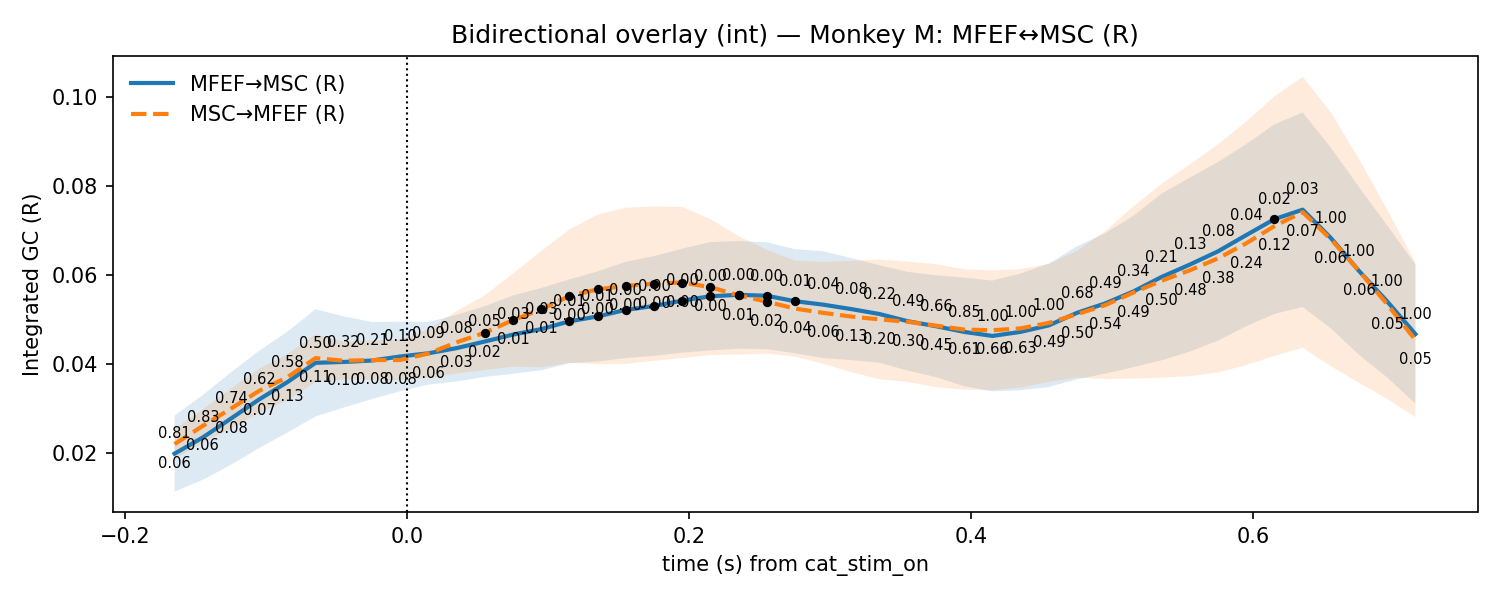

The file beside this chart, header and first rows:
t, mu_AB, lo_AB, hi_AB, p_stouffer_AB, sig_AB, mu_BA, lo_BA, hi_BA, p_stouffer_BA, sig_BA
-0.165, 0.01992, 0.01139, 0.02846, 0.8076, 0, 0.02206, 0.01869, 0.02543, 0.05879, 0
-0.145, 0.02356, 0.01405, 0.03308, 0.8315, 0, 0.02615, 0.02245, 0.02985, 0.06299, 0
-0.125, 0.02781, 0.01742, 0.0382, 0.7398, 0, 0.03004, 0.02555, 0.03452, 0.07516, 0
-0.105, 0.0321, 0.02119, 0.04302, 0.6182, 0, 0.03403, 0.02907, 0.03899, 0.07404, 0
-0.085, 0.03599, 0.02466, 0.04732, 0.5797, 0, 0.03708, 0.03192, 0.04224, 0.1318, 0
-0.065, 0.04032, 0.02828, 0.05236, 0.4985, 0, 0.04137, 0.03598, 0.04676, 0.1101, 0
-0.045, 0.04051, 0.03028, 0.05074, 0.3226, 0, 0.04079, 0.03659, 0.04499, 0.09992, 0
-0.025, 0.04083, 0.03218, 0.04949, 0.2059, 0, 0.04093, 0.03653, 0.04533, 0.07646, 0
-0.005, 0.04174, 0.03393, 0.04955, 0.09991, 0, 0.04095, 0.0364, 0.0455, 0.07708, 0
0.015, 0.04246, 0.03543, 0.04948, 0.09365, 0, 0.0424, 0.03697, 0.04784, 0.05678, 0
0.035, 0.04362, 0.03613, 0.05111, 0.07688, 0, 0.04492, 0.03791, 0.05193, 0.02955, 0
0.055, 0.0451, 0.03716, 0.05305, 0.05421, 0, 0.04708, 0.03869, 0.05548, 0.0182, 1
0.075, 0.04666, 0.03787, 0.05544, 0.03241, 0, 0.04991, 0.03946, 0.06035, 0.009116, 1
0.095, 0.04788, 0.03864, 0.05712, 0.02704, 0, 0.05235, 0.03929, 0.0654, 0.005394, 1
0.115, 0.04963, 0.04021, 0.05905, 0.009011, 1, 0.0553, 0.04035, 0.07026, 0.001544, 1
0.135, 0.05073, 0.04062, 0.06084, 0.005619, 1, 0.05681, 0.04002, 0.07361, 0.001684, 1
0.155, 0.05221, 0.04139, 0.06302, 0.003214, 1, 0.05761, 0.04007, 0.07516, 0.00166, 1
0.175, 0.05307, 0.04187, 0.06428, 0.003496, 1, 0.0581, 0.04077, 0.07543, 0.001452, 1
0.195, 0.05429, 0.04261, 0.06596, 0.003722, 1, 0.05835, 0.04138, 0.07531, 0.00239, 1
0.215, 0.05526, 0.0431, 0.06743, 0.00189, 1, 0.05731, 0.04204, 0.07259, 0.004319, 1
0.235, 0.05559, 0.0435, 0.06768, 0.001732, 1, 0.05546, 0.04217, 0.06875, 0.008302, 1
0.255, 0.05537, 0.04338, 0.06736, 0.003912, 1, 0.05404, 0.04238, 0.0657, 0.01537, 1
0.275, 0.05416, 0.04248, 0.06585, 0.008256, 1, 0.0525, 0.04172, 0.06328, 0.03982, 0
0.295, 0.05337, 0.04138, 0.06537, 0.03643, 0, 0.05153, 0.04008, 0.06299, 0.05837, 0
0.315, 0.05238, 0.04092, 0.06383, 0.08321, 0, 0.0507, 0.03821, 0.0632, 0.127, 0
0.335, 0.05127, 0.04031, 0.06222, 0.2161, 0, 0.05007, 0.03663, 0.0635, 0.2002, 0
0.355, 0.04966, 0.03857, 0.06074, 0.4914, 0, 0.04952, 0.03602, 0.06302, 0.2972, 0
0.375, 0.04853, 0.03709, 0.05998, 0.6631, 0, 0.04867, 0.03485, 0.06249, 0.4485, 0
0.395, 0.04725, 0.03507, 0.05944, 0.8535, 0, 0.04779, 0.03426, 0.06131, 0.605, 0
0.415, 0.04636, 0.03391, 0.0588, 1.0, 0, 0.04764, 0.0342, 0.06107, 0.658, 0
0.435, 0.04727, 0.03416, 0.06037, 1.0, 0, 0.04805, 0.03474, 0.06136, 0.6253, 0
0.455, 0.04873, 0.03489, 0.06256, 1.0, 0, 0.04928, 0.03602, 0.06255, 0.4858, 0
0.475, 0.05154, 0.03662, 0.06647, 0.6806, 0, 0.05123, 0.03701, 0.06545, 0.4959, 0
0.495, 0.05366, 0.03789, 0.06943, 0.4875, 0, 0.05328, 0.03668, 0.06988, 0.5443, 0
0.515, 0.05635, 0.03935, 0.07335, 0.336, 0, 0.05611, 0.03677, 0.07545, 0.4906, 0
0.535, 0.0596, 0.04089, 0.07832, 0.2148, 0, 0.05875, 0.037, 0.08051, 0.5034, 0
0.555, 0.06238, 0.04284, 0.08192, 0.1276, 0, 0.06109, 0.03731, 0.08487, 0.4783, 0
0.575, 0.06535, 0.04531, 0.08539, 0.07956, 0, 0.06377, 0.03818, 0.08937, 0.381, 0
0.595, 0.069, 0.04855, 0.08944, 0.03606, 0, 0.06716, 0.03981, 0.0945, 0.2445, 0
0.615, 0.07258, 0.05128, 0.09387, 0.01782, 1, 0.07102, 0.04186, 0.1002, 0.1234, 0
0.635, 0.07471, 0.05287, 0.09655, 0.03372, 0, 0.07415, 0.04373, 0.1046, 0.06538, 0
0.655, 0.06835, 0.04804, 0.08866, 1.0, 0, 0.06808, 0.03956, 0.09659, 0.05832, 0
0.675, 0.06094, 0.0421, 0.07977, 1.0, 0, 0.06096, 0.03585, 0.08608, 0.05605, 0
0.695, 0.05409, 0.03701, 0.07116, 1.0, 0, 0.05345, 0.03221, 0.07469, 0.04597, 0
0.715, 0.04676, 0.03114, 0.06239, 1.0, 0, 0.04544, 0.02811, 0.06277, 0.05277, 0
